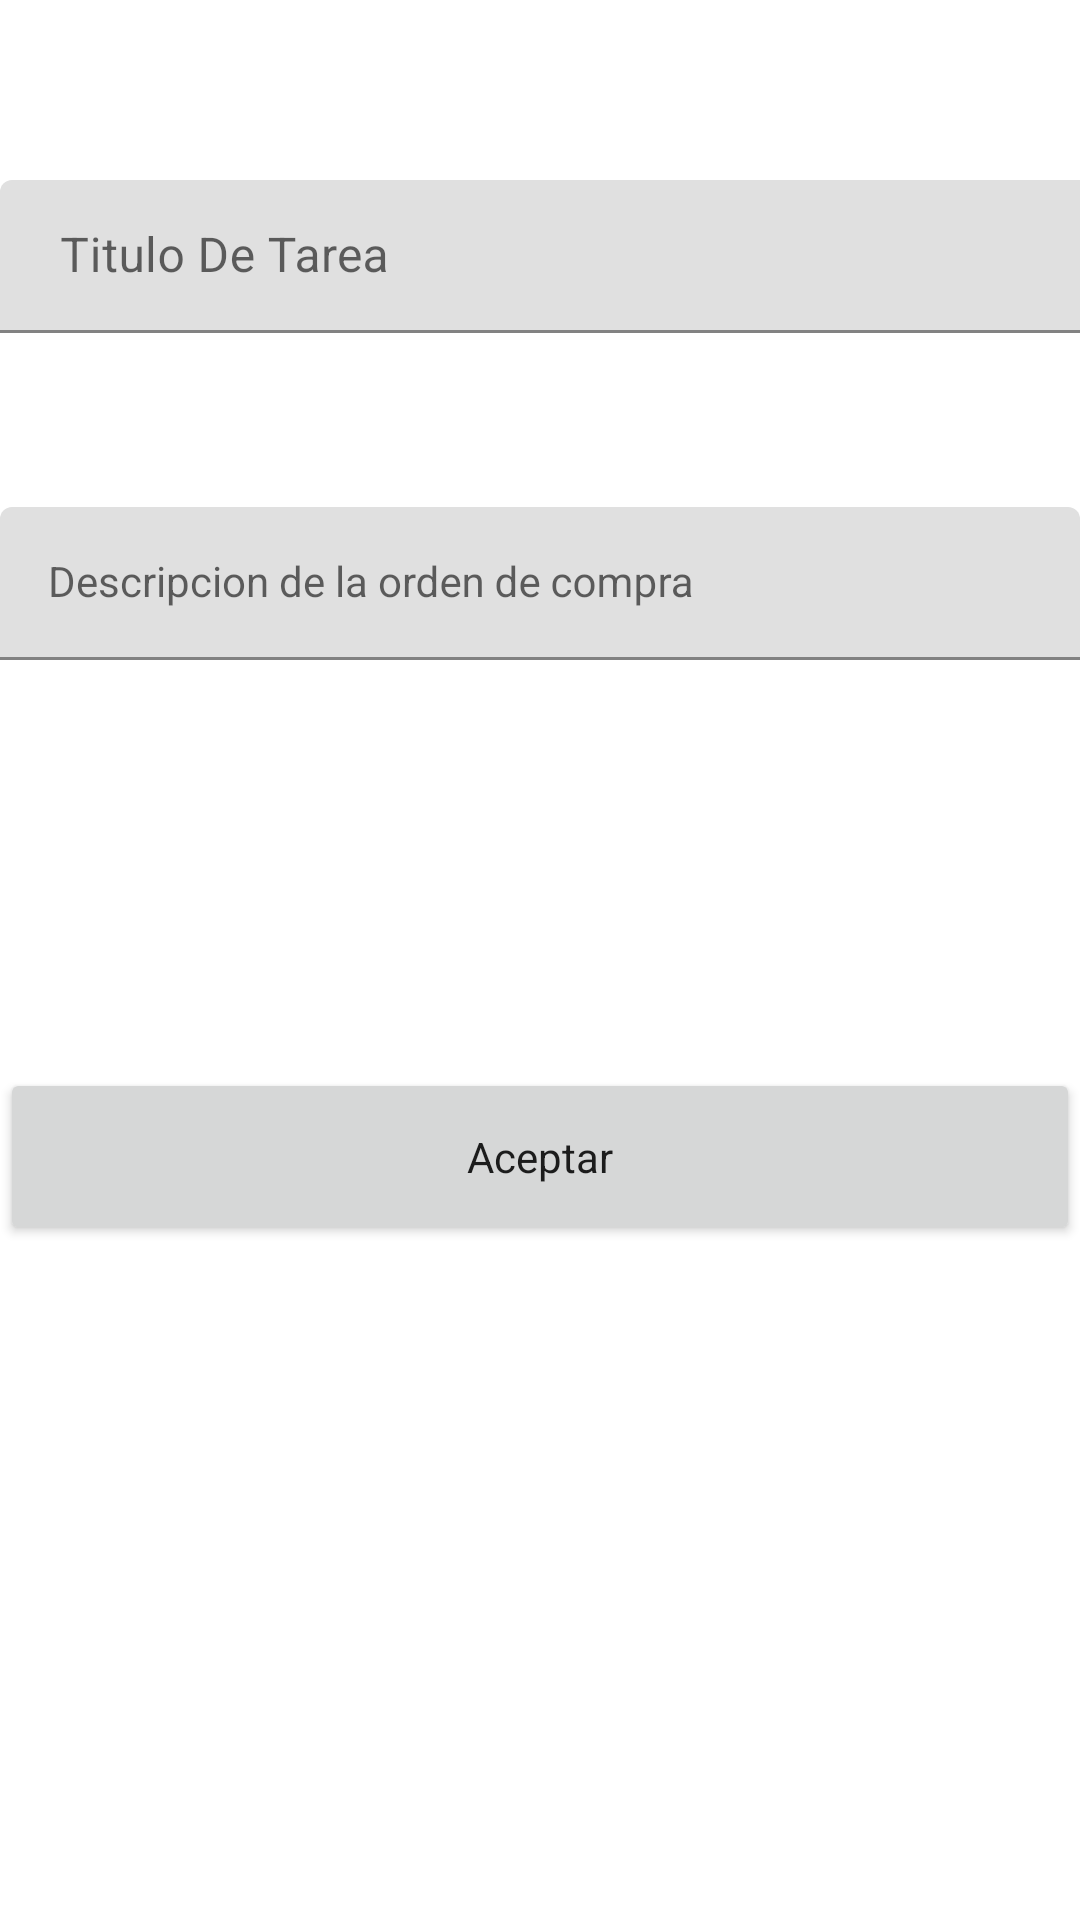

Write the Android layout XML for this screen, with the resource values it uses.
<!-- AndroidManifest.xml: application theme AppTheme -->
<!-- res/layout/activity_editar_tarea.xml -->
<?xml version="1.0" encoding="utf-8"?>
<LinearLayout xmlns:android="http://schemas.android.com/apk/res/android"
    xmlns:app="http://schemas.android.com/apk/res-auto"
    xmlns:tools="http://schemas.android.com/tools"
    android:layout_width="match_parent"
    android:layout_height="match_parent"
    android:orientation="vertical"
    tools:context=".Form">


    <com.google.android.material.textfield.TextInputLayout
        android:id="@+id/textInputLayout2"
        android:layout_width="match_parent"
        android:layout_height="89dp"
        android:layout_marginTop="60dp"
        app:layout_constraintEnd_toEndOf="parent"
        app:layout_constraintHorizontal_bias="0.434"
        app:layout_constraintStart_toStartOf="parent"
        app:layout_constraintTop_toTopOf="parent">

        <com.google.android.material.textfield.TextInputEditText
            android:id="@+id/textEdit_title"
            android:layout_width="410dp"
            android:layout_height="51dp"
            android:hint="Titulo De Tarea"
            android:paddingHorizontal="20dp"
            android:text=""

            />
    </com.google.android.material.textfield.TextInputLayout>

    <com.google.android.material.textfield.TextInputLayout
        android:layout_width="match_parent"
        android:layout_height="187dp"
        android:layout_marginTop="20dp"
        app:layout_constraintBottom_toBottomOf="parent"
        app:layout_constraintEnd_toEndOf="parent"
        app:layout_constraintHorizontal_bias="0.432"
        app:layout_constraintStart_toStartOf="parent"
        app:layout_constraintTop_toBottomOf="@+id/textInputLayout2"
        app:layout_constraintVertical_bias="0.0"

        >

        <com.google.android.material.textfield.TextInputEditText
            android:id="@+id/textEdit_description"
            style="@style/Widget.MaterialComponents.TextInputLayout.FilledBox.Dense"
            android:layout_width="match_parent"
            android:layout_height="wrap_content"
            android:focusable="true"
            android:hint="Descripcion de la orden de compra"


            />
    </com.google.android.material.textfield.TextInputLayout>

    <Button
        android:id="@+id/buttonEditAcept"
        style="@style/Platform.MaterialComponents.Light"
        android:layout_width="match_parent"
        android:layout_height="59dp"
        android:text="Aceptar"

        />

</LinearLayout>
<!-- resources referenced by this layout -->
<resources>
  <style name="AppTheme" parent="Theme.MaterialComponents.Light">
          
          <item name="colorPrimary">@color/colorPrimary</item>
          <item name="colorPrimaryDark">@color/colorPrimaryDark</item>
          <item name="colorAccent">@color/colorAccent</item>
      </style>
  <color name="colorPrimary">#F5A900</color>
  <color name="colorAccent">#FF9B1D</color>
  <!-- not gathered from this repository: default colours our renderer supplied (Android Studio template values) -->
  <color name="colorPrimaryDark">#FF3700B3</color>
</resources>
